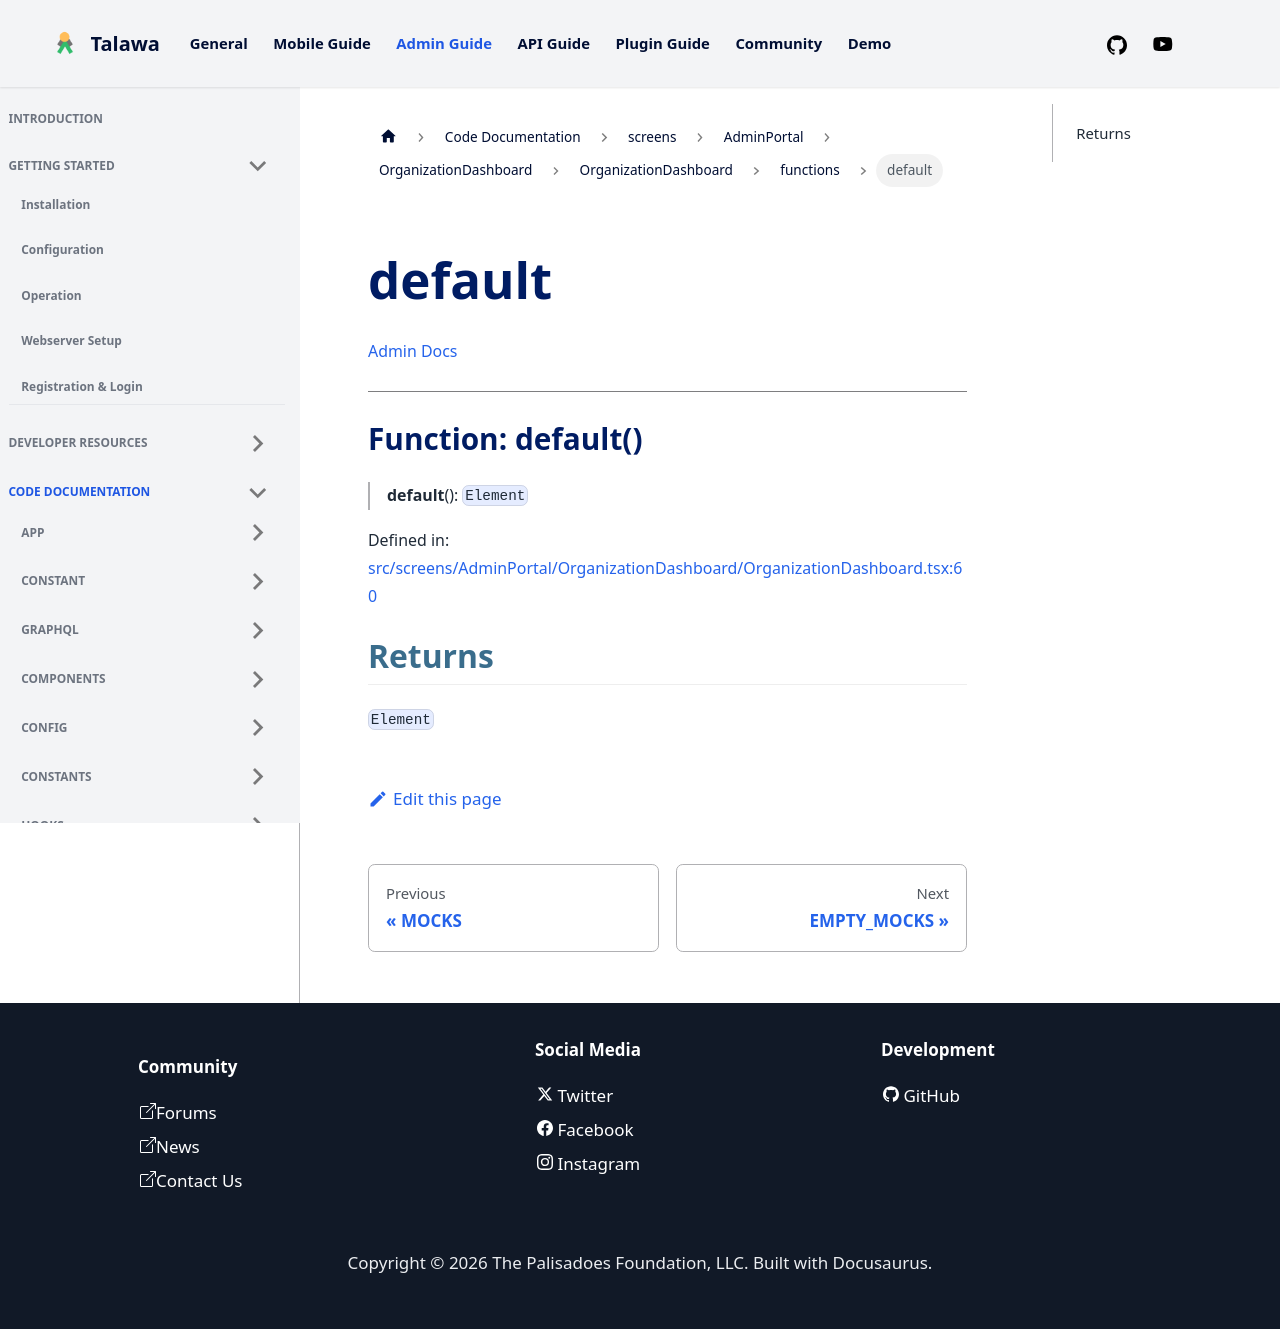

repository: PalisadoesFoundation/talawa-admin · page: docs/auto-docs/screens/AdminPortal/OrganizationDashboard/OrganizationDashboard/functions/default/index.html · generator: docusaurus

[Admin Docs](/)

***

# Function: default()

> **default**(): `Element`

Defined in: [src/screens/AdminPortal/OrganizationDashboard/OrganizationDashboard.tsx:60](https://github.com/PalisadoesFoundation/talawa-admin/blob/main/src/screens/AdminPortal/OrganizationDashboard/OrganizationDashboard.tsx#L60)

## Returns

`Element`
